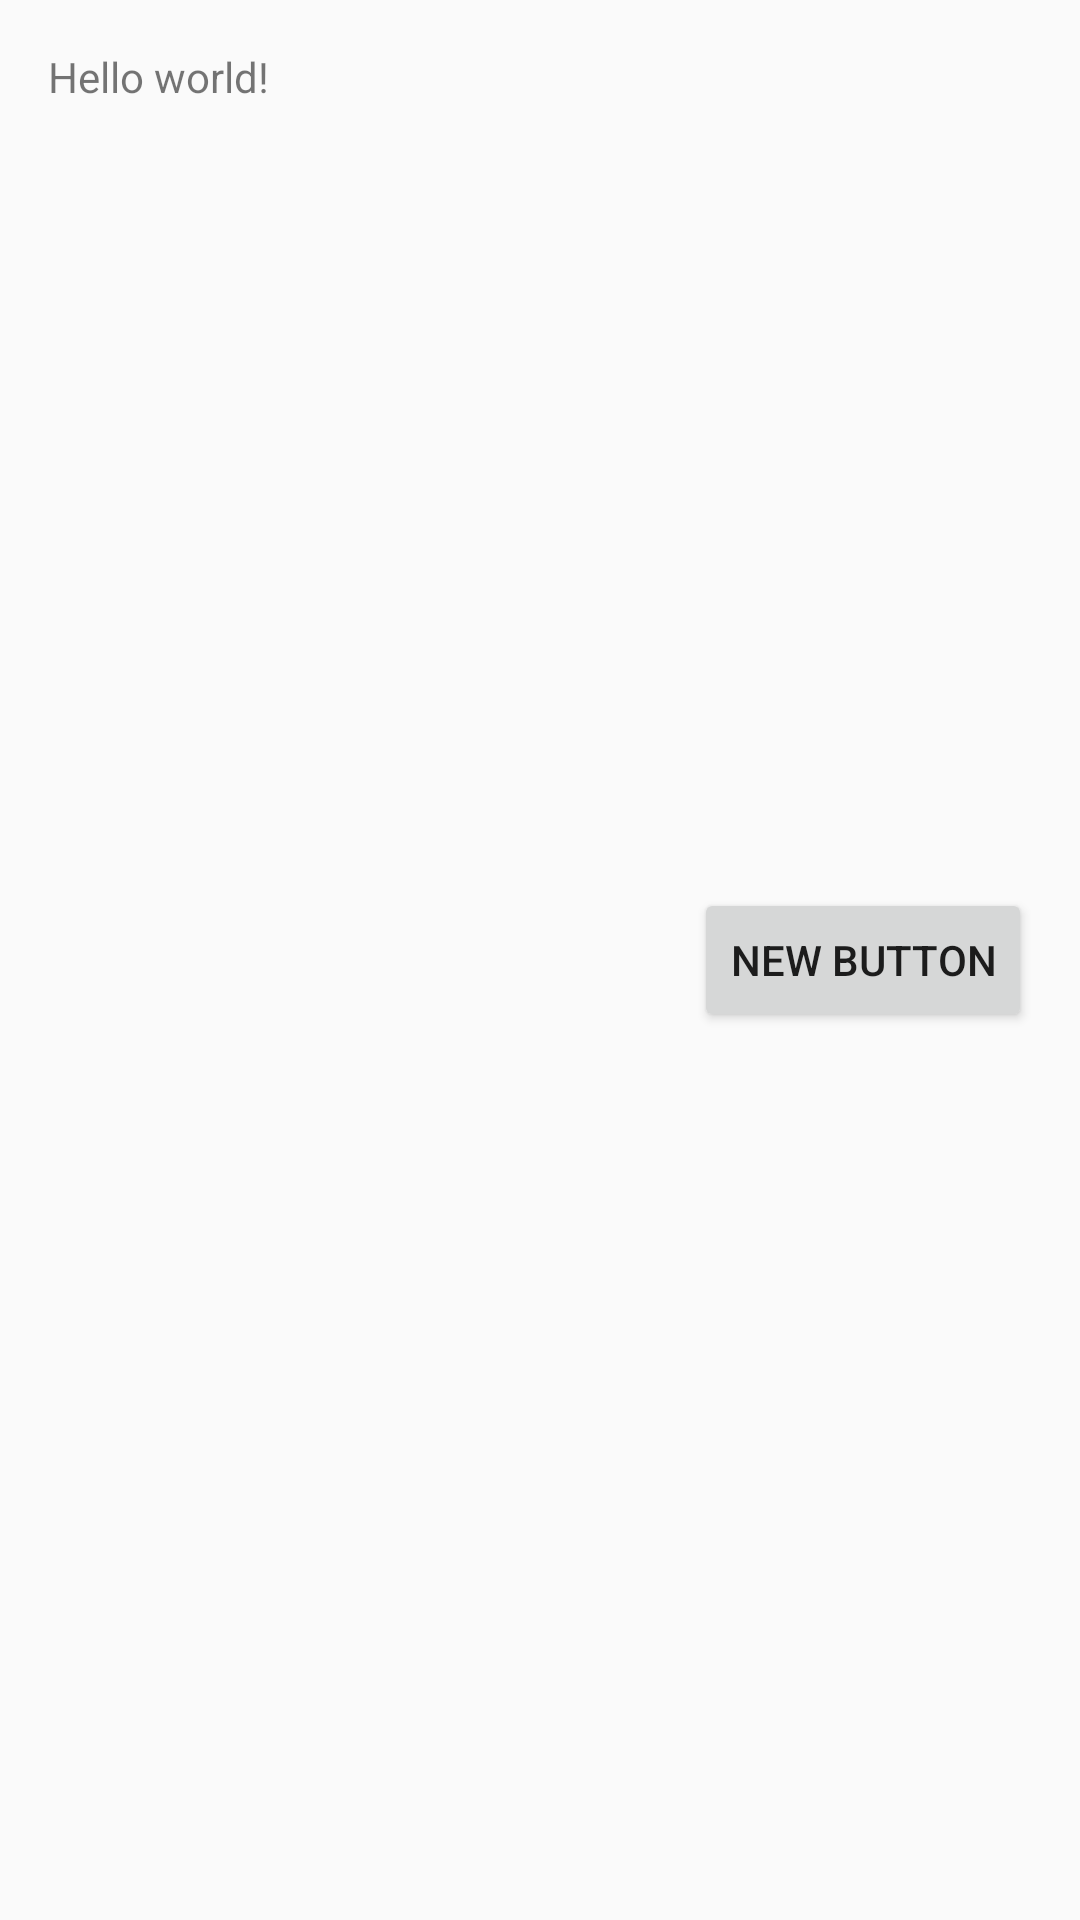

Produce the Android XML layout that renders to this screen, including the resource entries it uses.
<!-- AndroidManifest.xml: application theme AppTheme -->
<!-- res/layout/activity_filter_dialoge.xml -->
<RelativeLayout xmlns:android="http://schemas.android.com/apk/res/android"
    xmlns:tools="http://schemas.android.com/tools" android:layout_width="fill_parent"
    android:layout_height="fill_parent" android:paddingLeft="@dimen/activity_horizontal_margin"
    android:paddingRight="@dimen/activity_horizontal_margin"
    android:paddingTop="@dimen/activity_vertical_margin"
    android:paddingBottom="@dimen/activity_vertical_margin"
    >

    <TextView android:text="@string/hello_world" android:layout_width="wrap_content"
        android:layout_height="wrap_content" />

    <Button
        android:layout_width="wrap_content"
        android:layout_height="wrap_content"
        android:text="New Button"
        android:id="@+id/button2"
        android:layout_centerVertical="true"
        android:layout_alignParentRight="true"
        android:layout_alignParentEnd="true" />

</RelativeLayout>
<!-- resources referenced by this layout -->
<resources>
  <dimen name="activity_horizontal_margin">16dp</dimen>
  <dimen name="activity_vertical_margin">16dp</dimen>
  <string name="hello_world">Hello world!</string>
  <style name="AppTheme" parent="Theme.AppCompat.Light.NoActionBar">
          
          <item name="windowActionBar">false</item>
              <item name="windowNoTitle">true</item>
          <item name="colorPrimary">@color/colorPrimary</item>
          <item name="colorPrimaryDark">@color/colorPrimaryDark</item>
  
      </style>
  <color name="colorPrimary">#3F51B5</color>
  <color name="colorPrimaryDark">#3949AB</color>
</resources>
